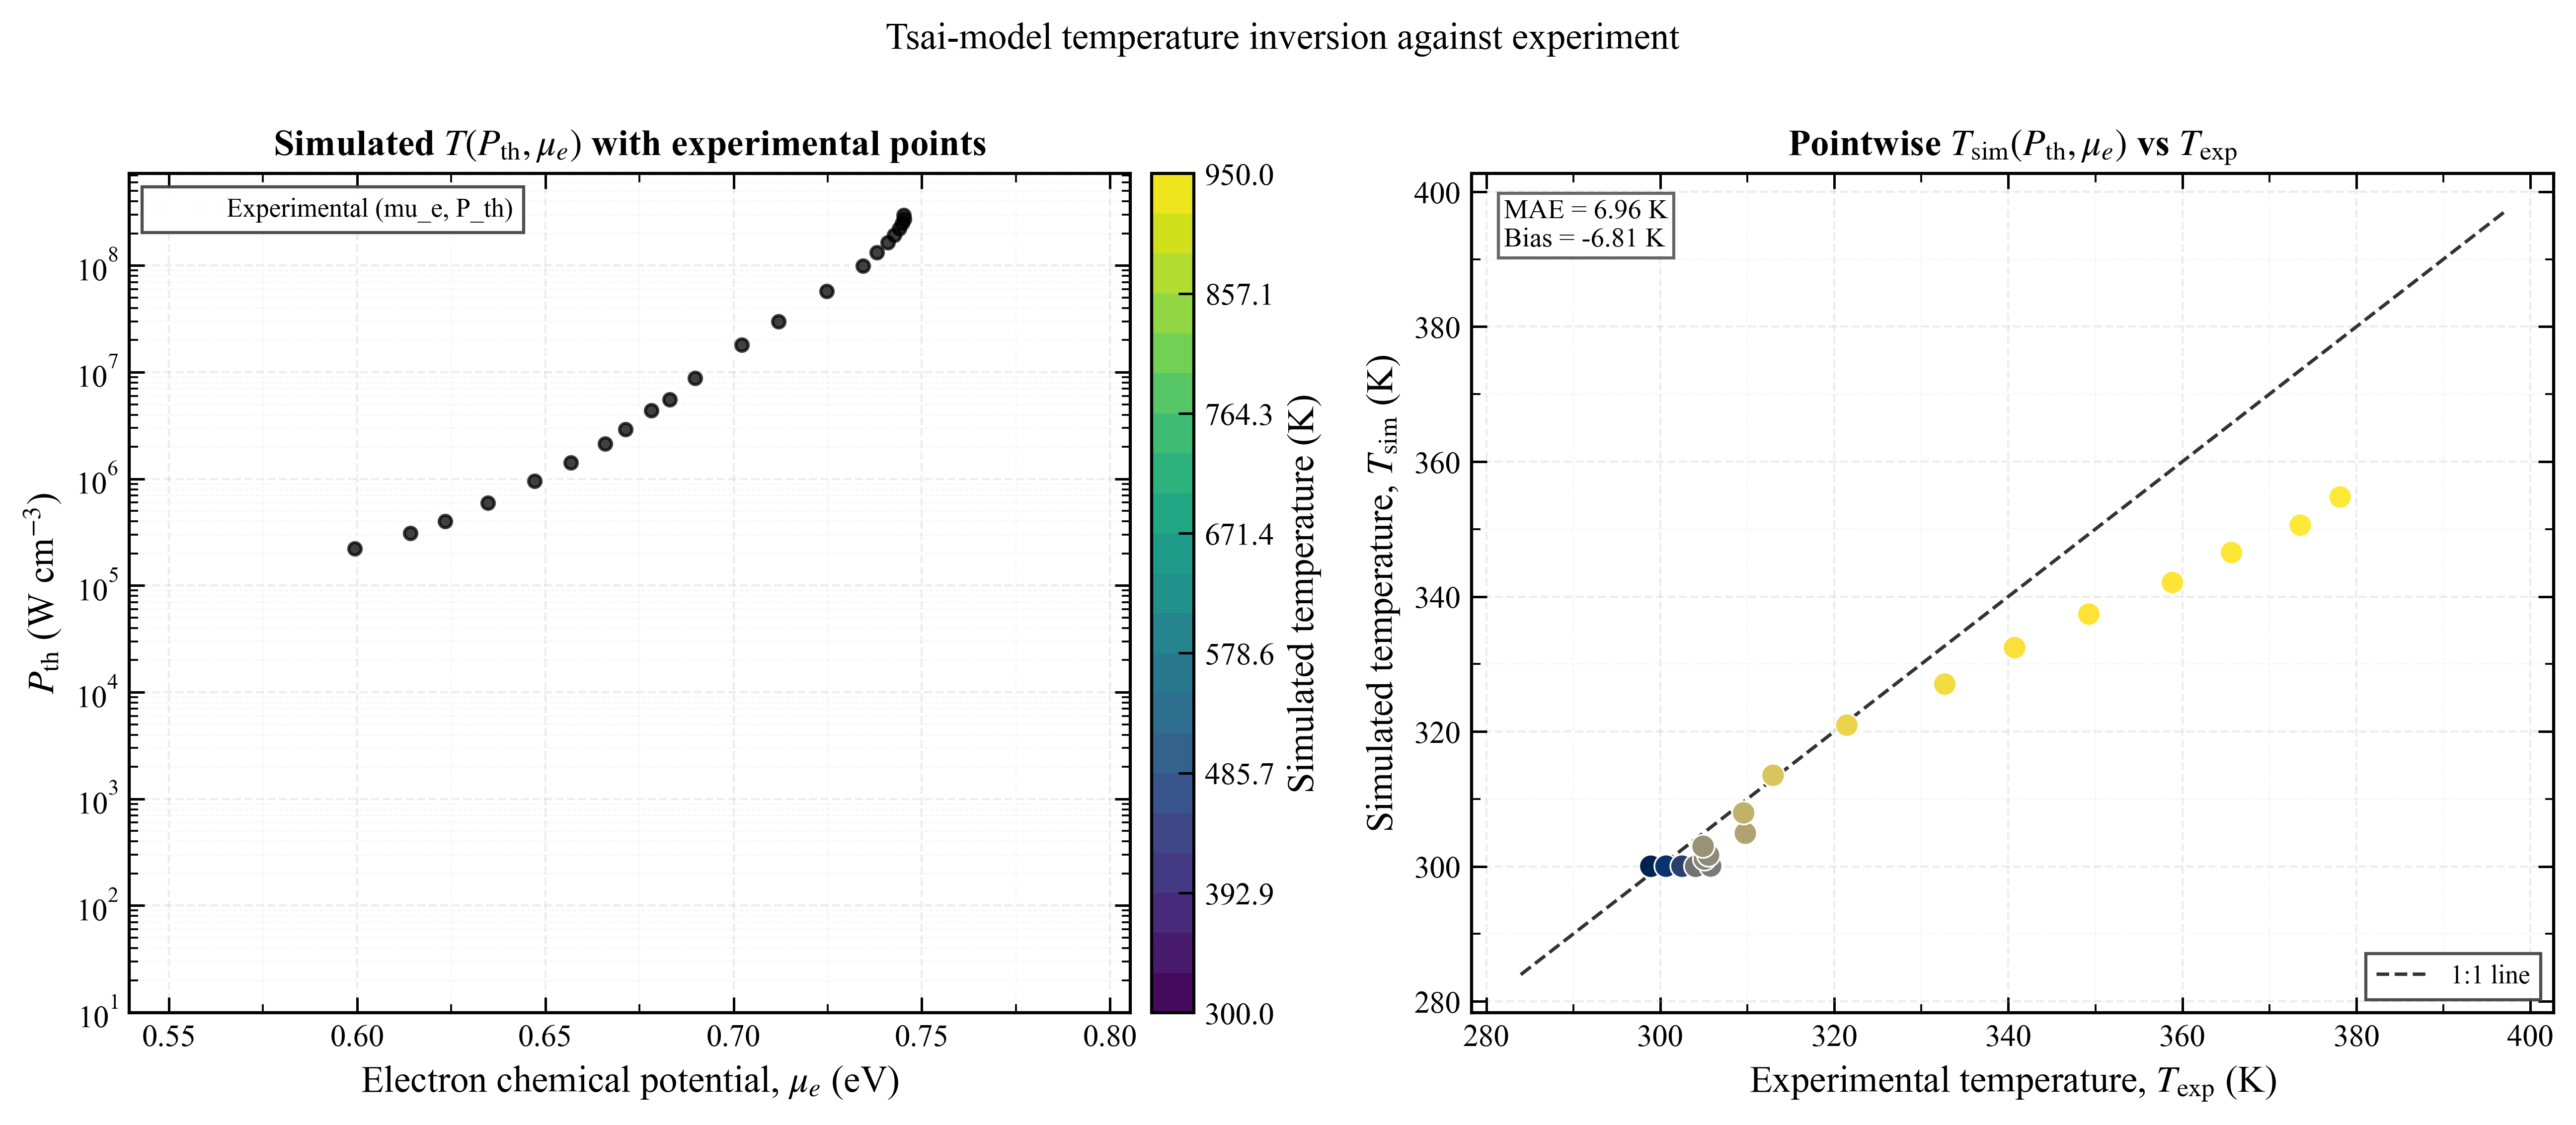

Data behind this chart, as committed beside it:
spectrum_id, intensity_w_cm2, mu_e_ev, qfls_ev, temperature_k_exp, p_th_exp_w_cm3, temperature_sim_k, temperature_error_k, temperature_abs_error_k, temperature_error_pct
0, 94.58, 0.5994, 1.121, 298.9, 221415, 300, 1.117, 1.117, 0.3735
1, 133.1, 0.6141, 1.15, 300.7, 311425, 300, -0.6152, 0.6152, -0.2046
2, 172.3, 0.6233, 1.168, 302.5, 402789, 300, -2.456, 2.456, -0.8119
3, 255.6, 0.6347, 1.19, 305, 597125, 300, -4.958, 4.958, -1.626
4, 409, 0.6471, 1.215, 304.5, 955831, 300, -4.522, 4.522, -1.485
5, 610.1, 0.6568, 1.235, 304.3, 1425785, 300, -4.31, 4.31, -1.416
6, 918.3, 0.6659, 1.253, 304.1, 2146179, 300, -4.043, 4.043, -1.33
7, 1243, 0.6713, 1.263, 305.8, 2902956, 300.1, -5.716, 5.716, -1.869
8, 1867, 0.6781, 1.277, 305.1, 4361244, 301.1, -3.978, 3.978, -1.304
9, 2380, 0.6831, 1.287, 305.5, 5560519, 301.7, -3.862, 3.862, -1.264
10, 3783, 0.6898, 1.3, 304.9, 8840010, 303, -1.938, 1.938, -0.6355
11, 7717, 0.7021, 1.324, 309.8, 18004165, 304.9, -4.856, 4.856, -1.567
12, 12750, 0.712, 1.344, 309.6, 29747853, 307.9, -1.645, 1.645, -0.5313
13, 24733, 0.7247, 1.368, 313, 57645372, 313.5, 0.5462, 0.5462, 0.1745
14, 42564, 0.7343, 1.385, 321.4, 98940124, 320.9, -0.5088, 0.5088, -0.1583
15, 57327, 0.7381, 1.39, 332.7, 132786345, 327, -5.668, 5.668, -1.704
16, 71324, 0.741, 1.394, 340.7, 164788032, 332.4, -8.294, 8.294, -2.434
17, 84266, 0.7427, 1.395, 349.3, 194164545, 337.4, -11.85, 11.85, -3.394
18, 96728, 0.7439, 1.395, 358.9, 222202662, 342.1, -16.78, 16.78, -4.677
19, 108615, 0.7448, 1.395, 365.6, 248971956, 346.5, -19.12, 19.12, -5.228
20, 119640, 0.7454, 1.394, 373.6, 273552059, 350.6, -22.98, 22.98, -6.152
21, 129993, 0.7451, 1.392, 378.1, 296790749, 354.8, -23.37, 23.37, -6.181
